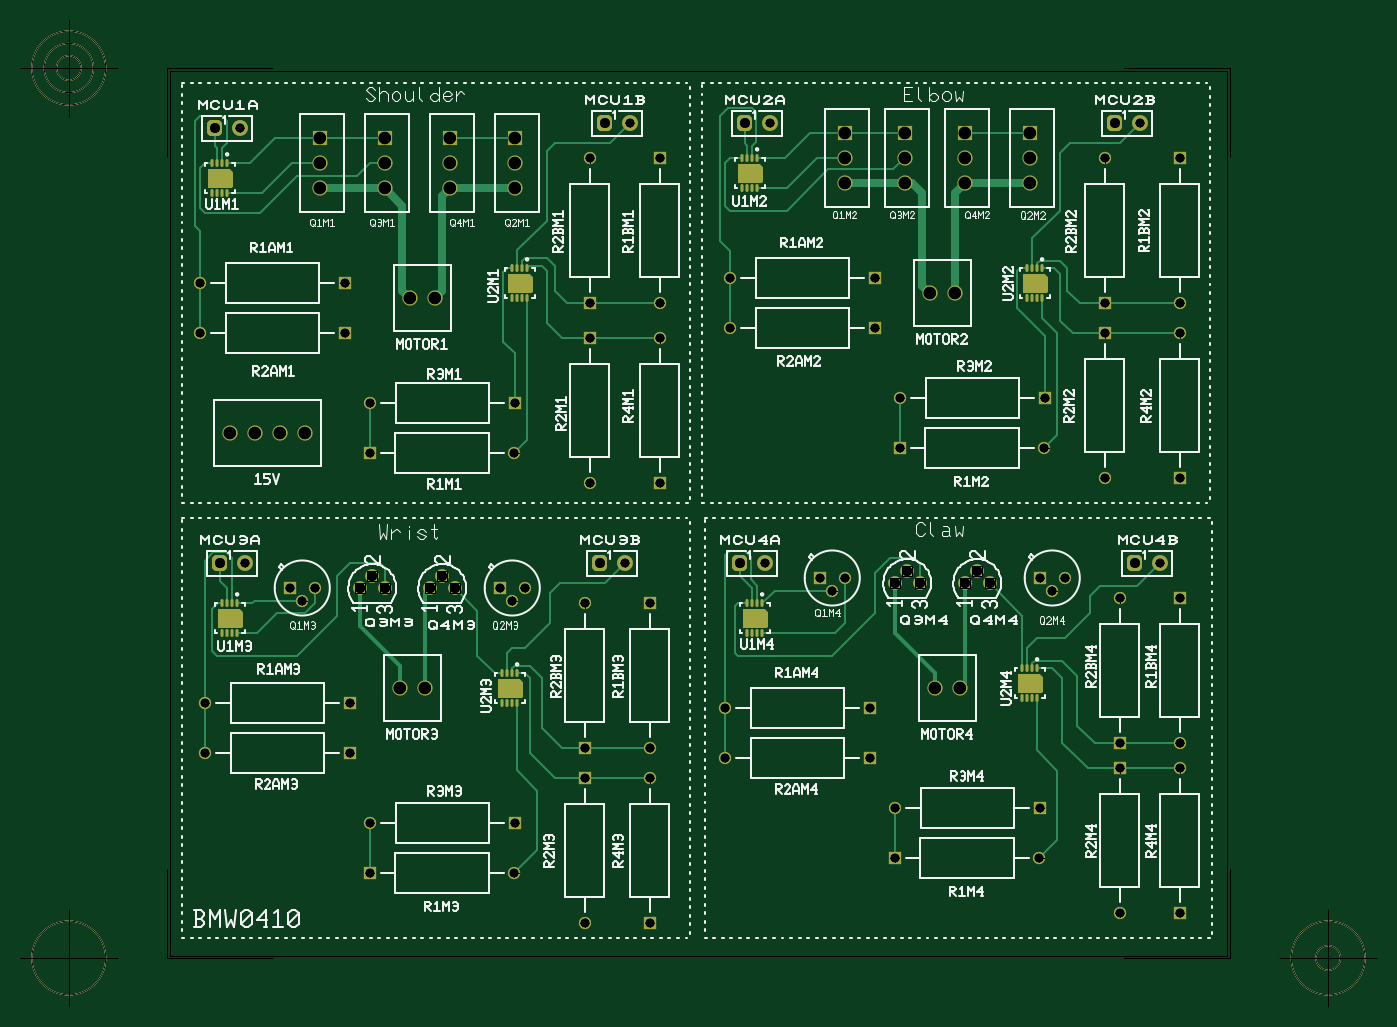
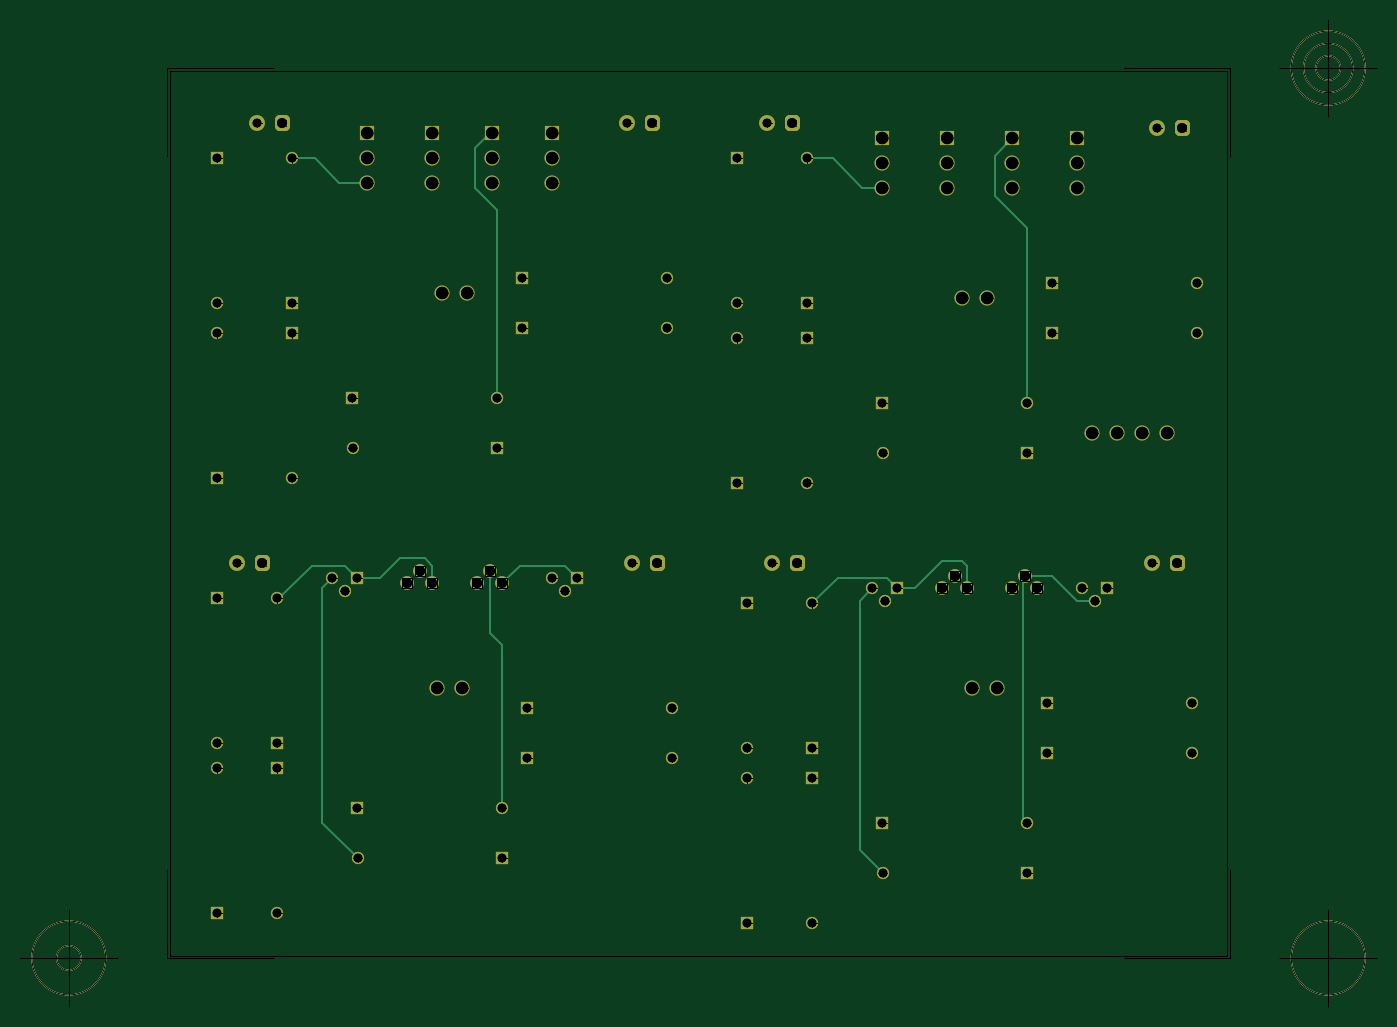
Circuit board: 10 layer files. Board 137.9 x 100.4 mm.
- outline: Design1 - Board Outline.gbr (1153 bytes)
- bottom_copper: Design1 - Copper Bottom.gbr (5801 bytes)
- drill: Design1 - Copper Top-Copper Bottom.drl (1464 bytes)
- top_copper: Design1 - Copper Top.gbr (15758 bytes)
- drill: Design1 - Drill Symbols-Copper Top-Copper Bottom.gbr (1223051 bytes)
- drill: Design1 - Drill-Copper Top-Copper Bottom.gbr (2681 bytes)
- bottom_silk: Design1 - Silkscreen Bottom.gbr (1043 bytes)
- top_silk: Design1 - Silkscreen Top.gbr (92211 bytes)
- bottom_mask: Design1 - Solder Mask Bottom.gbr (4411 bytes)
- top_mask: Design1 - Solder Mask Top.gbr (8218 bytes)

=== outline: Design1 - Board Outline.gbr ===
G04 Generated by Ultiboard 14.2 *
%FSLAX33Y33*%
%MOMM*%

%ADD10C,0.001*%
%ADD11C,0.001*%
%ADD12C,0.127*%


G04 ColorRGB 00FFFF for the following layer *
%LNBoard Outline*%
%LPD*%
G54D10*
G54D11*
X-23368Y28194D02*
X84074Y28194D01*
X84074Y118110D01*
X-23368Y118110D01*
X-23368Y28194D01*
G54D12*
X-23622Y27940D02*
X-23622Y36982D01*
X-23622Y27940D02*
X-12827Y27940D01*
X84328Y27940D02*
X73533Y27940D01*
X84328Y27940D02*
X84328Y36982D01*
X84328Y118364D02*
X84328Y109322D01*
X84328Y118364D02*
X73533Y118364D01*
X-23622Y118364D02*
X-12827Y118364D01*
X-23622Y118364D02*
X-23622Y109322D01*
X-28622Y27940D02*
X-38622Y27940D01*
X-33622Y22940D02*
X-33622Y32940D01*
X-37372Y27940D02*
G75*
D01*
G02X-37372Y27940I3750J0*
G01*
X89328Y27940D02*
X99328Y27940D01*
X94328Y22940D02*
X94328Y32940D01*
X90578Y27940D02*
G75*
D01*
G02X90578Y27940I3750J0*
G01*
X93078Y27940D02*
G75*
D01*
G02X93078Y27940I1250J0*
G01*
X-28622Y118364D02*
X-38622Y118364D01*
X-33622Y113364D02*
X-33622Y123364D01*
X-37372Y118364D02*
G75*
D01*
G02X-37372Y118364I3750J0*
G01*
X-36122Y118364D02*
G75*
D01*
G02X-36122Y118364I2500J0*
G01*
X-34872Y118364D02*
G75*
D01*
G02X-34872Y118364I1250J0*
G01*

M02*

=== bottom_copper: Design1 - Copper Bottom.gbr ===
G04 Generated by Ultiboard 14.2 *
%FSLAX33Y33*%
%MOMM*%

%ADD10C,0.001*%
%ADD11C,0.203*%
%ADD12C,0.127*%
%ADD13C,1.609*%
%ADD14R,0.529X0.529*%
%ADD15C,0.995*%
%ADD16C,1.537*%
%ADD17C,1.245*%
%ADD18R,1.245X1.245*%
%ADD19R,1.537X1.537*%
%ADD20C,1.397*%


G04 ColorRGB 0000FF for the following layer *
%LNCopper Bottom*%
%LPD*%
G54D10*
G54D11*
X13716Y106172D02*
X16732Y109188D01*
X19304Y109188D01*
X11684Y106172D02*
X13716Y106172D01*
X66834Y106680D02*
X69342Y109188D01*
X64008Y106680D02*
X66834Y106680D01*
X69342Y109188D02*
X71628Y109188D01*
X10160Y65532D02*
X11176Y66548D01*
X16224Y66548D01*
X18796Y63976D01*
X3048Y65532D02*
X3048Y67818D01*
X3556Y68326D01*
X5588Y68326D02*
X8382Y65532D01*
X3556Y68326D02*
X5588Y68326D01*
X8382Y65532D02*
X10160Y65532D01*
X65024Y66548D02*
X66294Y67818D01*
X69596Y67818D01*
X72930Y64484D01*
X73152Y64484D01*
X62738Y66548D02*
X65024Y66548D01*
X57404Y66040D02*
X57404Y67818D01*
X58166Y68580D02*
X60706Y68580D01*
X62738Y66548D01*
X57404Y67818D02*
X58166Y68580D01*
X68580Y41688D02*
X68580Y65532D01*
X68580Y41688D02*
X64992Y38100D01*
X67564Y66548D02*
X68580Y65532D01*
X12700Y65532D02*
X13970Y64262D01*
X13970Y38894D01*
X11652Y36576D01*
X-9906Y64262D02*
X-8128Y64262D01*
X-5588Y66802D01*
X-2794Y66802D01*
X-2635Y42037D02*
X-2635Y66643D01*
X-2635Y42037D02*
X-3016Y41656D01*
X-2635Y66643D02*
X-2794Y66802D01*
X50324Y43180D02*
X50324Y59722D01*
X51562Y60960D01*
X51562Y67310D01*
X42672Y66548D02*
X43942Y67818D01*
X48514Y67818D01*
X50292Y66040D01*
X-3016Y84328D02*
X-3016Y102140D01*
X254Y105410D01*
X254Y109474D01*
X-1524Y111252D01*
X50832Y84836D02*
X50832Y103918D01*
X51562Y111760D02*
X51308Y111760D01*
X53086Y106172D02*
X53086Y110236D01*
X51562Y111760D01*
X50832Y103918D02*
X53086Y106172D01*
G54D12*
X-23622Y27940D02*
X-23622Y36982D01*
X-23622Y27940D02*
X-12827Y27940D01*
X84328Y27940D02*
X73533Y27940D01*
X84328Y27940D02*
X84328Y36982D01*
X84328Y118364D02*
X84328Y109322D01*
X84328Y118364D02*
X73533Y118364D01*
X-23622Y118364D02*
X-12827Y118364D01*
X-23622Y118364D02*
X-23622Y109322D01*
X-28622Y27940D02*
X-38622Y27940D01*
X-33622Y22940D02*
X-33622Y32940D01*
X-37372Y27940D02*
G75*
D01*
G02X-37372Y27940I3750J0*
G01*
X89328Y27940D02*
X99328Y27940D01*
X94328Y22940D02*
X94328Y32940D01*
X90578Y27940D02*
G75*
D01*
G02X90578Y27940I3750J0*
G01*
X93078Y27940D02*
G75*
D01*
G02X93078Y27940I1250J0*
G01*
X-28622Y118364D02*
X-38622Y118364D01*
X-33622Y113364D02*
X-33622Y123364D01*
X-37372Y118364D02*
G75*
D01*
G02X-37372Y118364I3750J0*
G01*
X-36122Y118364D02*
G75*
D01*
G02X-36122Y118364I2500J0*
G01*
X-34872Y118364D02*
G75*
D01*
G02X-34872Y118364I1250J0*
G01*
G54D13*
X-16256Y112268D03*
X23368Y112776D03*
X37592Y112776D03*
X75184Y112776D03*
X-15748Y68072D03*
X22860Y68072D03*
X37084Y68072D03*
X77216Y68072D03*
G54D14*
X-18796Y112268D03*
X20828Y112776D03*
X35052Y112776D03*
X72644Y112776D03*
X-18288Y68072D03*
X20320Y68072D03*
X34544Y68072D03*
X74676Y68072D03*
G54D15*
X-19060Y112004D02*
X-18532Y112004D01*
X-18532Y112532D01*
X-19060Y112532D01*
X-19060Y112004D01*D02*
X20564Y112512D02*
X21092Y112512D01*
X21092Y113040D01*
X20564Y113040D01*
X20564Y112512D01*D02*
X34788Y112512D02*
X35316Y112512D01*
X35316Y113040D01*
X34788Y113040D01*
X34788Y112512D01*D02*
X72380Y112512D02*
X72908Y112512D01*
X72908Y113040D01*
X72380Y113040D01*
X72380Y112512D01*D02*
X-18552Y67808D02*
X-18024Y67808D01*
X-18024Y68336D01*
X-18552Y68336D01*
X-18552Y67808D01*D02*
X20056Y67808D02*
X20584Y67808D01*
X20584Y68336D01*
X20056Y68336D01*
X20056Y67808D01*D02*
X34280Y67808D02*
X34808Y67808D01*
X34808Y68336D01*
X34280Y68336D01*
X34280Y67808D01*D02*
X74412Y67808D02*
X74940Y67808D01*
X74940Y68336D01*
X74412Y68336D01*
X74412Y67808D01*D02*
G54D16*
X-12192Y81280D03*
X-14732Y81280D03*
X-17272Y81280D03*
X-9652Y81280D03*
X1016Y94996D03*
X3556Y94996D03*
X53848Y95504D03*
X56388Y95504D03*
X64008Y106680D03*
X64008Y109220D03*
X2540Y55372D03*
X0Y55372D03*
X56896Y55372D03*
X54356Y55372D03*
X57404Y109220D03*
X57404Y106680D03*
X51308Y109220D03*
X51308Y106680D03*
X45212Y106680D03*
X45212Y109220D03*
X5080Y108712D03*
X5080Y106172D03*
X11684Y106172D03*
X11684Y108712D03*
X-1524Y108712D03*
X-1524Y106172D03*
X-8128Y106172D03*
X-8128Y108712D03*
G54D17*
X11652Y79248D03*
X-3016Y84328D03*
X-20288Y91440D03*
X-20288Y96520D03*
X19304Y76232D03*
X26416Y90900D03*
X19304Y109188D03*
X26416Y94520D03*
X33560Y91948D03*
X33560Y97028D03*
X65500Y79756D03*
X50832Y84836D03*
X71628Y76708D03*
X79248Y91408D03*
X71628Y109188D03*
X79248Y94520D03*
X11652Y36576D03*
X18796Y31528D03*
X25400Y46196D03*
X-3016Y41656D03*
X-19780Y48768D03*
X18796Y63976D03*
X25400Y49308D03*
X-19780Y53848D03*
X73152Y32512D03*
X79248Y47212D03*
X64992Y38100D03*
X50324Y43180D03*
X33052Y48260D03*
X73152Y64484D03*
X79248Y49816D03*
X33052Y53340D03*
X66294Y65278D03*
X67564Y66548D03*
X-9906Y64262D03*
X-8636Y65532D03*
X11430Y64262D03*
X12700Y65532D03*
X43942Y65278D03*
X45212Y66548D03*
G54D18*
X-3048Y79248D03*
X11684Y84328D03*
X-5588Y91440D03*
X-5588Y96520D03*
X19304Y90932D03*
X26416Y76200D03*
X19304Y94488D03*
X26416Y109220D03*
X48260Y91948D03*
X48260Y97028D03*
X50800Y79756D03*
X65532Y84836D03*
X71628Y91408D03*
X79248Y76708D03*
X71628Y94488D03*
X79248Y109220D03*
X-3048Y36576D03*
X18796Y46228D03*
X25400Y31496D03*
X11684Y41656D03*
X-5080Y48768D03*
X18796Y49276D03*
X25400Y64008D03*
X-5080Y53848D03*
X73152Y47212D03*
X79248Y32512D03*
X50292Y38100D03*
X65024Y43180D03*
X47752Y48260D03*
X73152Y49784D03*
X79248Y64516D03*
X47752Y53340D03*
X65024Y66548D03*
X-11176Y65532D03*
X10160Y65532D03*
X42672Y66548D03*
G54D19*
X64008Y111760D03*
X57404Y111760D03*
X51308Y111760D03*
X45212Y111760D03*
X5080Y111252D03*
X11684Y111252D03*
X-1524Y111252D03*
X-8128Y111252D03*
G54D20*
X-4064Y65532D03*
X-2794Y66802D03*
X-1524Y65532D03*
X3048Y65532D03*
X4318Y66802D03*
X5588Y65532D03*
X50292Y66040D03*
X51562Y67310D03*
X52832Y66040D03*
X57404Y66040D03*
X58674Y67310D03*
X59944Y66040D03*

M02*

=== drill: Design1 - Copper Top-Copper Bottom.drl ===
M48
INCH,TZ
VER,1
FMAT,2
DETECT,ON
ATC,ON
T1C0.0350
T2C0.0392
T3C0.0465
T4C0.0400
%
T1
X-6400Y44200
X4587Y31200
X-1200
X-1187Y33200
X4600
X-7987Y36000
X-2200
X-7987Y38000
X-2200
X7600Y30013
Y35800
X10400Y35787
Y30000
X7600Y42987
Y37200
X10400Y37213
Y43000
X9200Y44400
X13213Y36200
X19000
X13213Y38200
X19000
X14800Y44400
X25787Y31400
X20000
X20013Y33400
X25800
X28200Y30200
Y35987
X31200
Y30200
X28200Y42987
Y37200
X31200Y37213
Y43000
X29600Y44400
X4587Y14400
X-1200
X7400Y12413
Y18200
X10000Y18187
Y12400
X-1187Y16400
X4600
X-7787Y19200
X-2000
X7400Y25187
Y19400
X10000Y19413
Y25200
X-7787Y21200
X-2000
X-6200Y26800
X9000
X28800Y12800
Y18587
X31200
Y12800
X25587Y15000
X19800
X19813Y17000
X25600
X13013Y19000
X18800
X28800Y25387
Y19600
X31200Y19613
Y25400
X13013Y21000
X18800
X26100Y25700
X26600Y26200
X25600
X14600Y26800
X30400
X-3900Y25300
X-3400Y25800
X-4400
X4500Y25300
X5000Y25800
X4000
X17300Y25700
X17800Y26200
X16800
T2
X-7400Y44200
X8200Y44400
X13800
X28600
X-7200Y26800
X8000
X13600
X29400
T3
X-4800Y32000
X-5800
X-6800
X-3800
X400Y37400
X1400
X21200Y37600
X22200
X25200Y42000
Y43000
Y44000
X1000Y21800
X0
X22400
X21400
X22600Y43000
Y42000
Y44000
X20200Y43000
Y42000
Y44000
X17800Y42000
Y43000
Y44000
X2000Y42800
Y41800
Y43800
X4600Y41800
Y42800
Y43800
X-600Y42800
Y41800
Y43800
X-3200Y41800
Y42800
Y43800
T4
X-1600Y25800
X-1100Y26300
X-600Y25800
X1200
X1700Y26300
X2200Y25800
X19800Y26000
X20300Y26500
X20800Y26000
X22600
X23100Y26500
X23600Y26000
M30

=== top_copper: Design1 - Copper Top.gbr (15758 bytes, source omitted) ===
=== drill: Design1 - Drill Symbols-Copper Top-Copper Bottom.gbr (1223051 bytes, source omitted) ===
=== drill: Design1 - Drill-Copper Top-Copper Bottom.gbr ===
G04 Generated by Ultiboard 14.2 *
%FSLAX33Y33*%
%MOMM*%

%ADD10C,0.001*%
%ADD11C,0.889*%
%ADD12C,0.995*%
%ADD13C,1.181*%
%ADD14C,1.016*%


G04 ColorRGB 000000 for the following layer *
%LNDrill-Copper Top-Copper Bottom*%
%LPD*%
G54D11*
X-16256Y112268D03*
X11652Y79248D03*
X-3048Y79248D03*
X-3016Y84328D03*
X11684Y84328D03*
X-20288Y91440D03*
X-5588Y91440D03*
X-20288Y96520D03*
X-5588Y96520D03*
X19304Y76232D03*
X19304Y90932D03*
X26416Y90900D03*
X26416Y76200D03*
X19304Y109188D03*
X19304Y94488D03*
X26416Y94520D03*
X26416Y109220D03*
X23368Y112776D03*
X33560Y91948D03*
X48260Y91948D03*
X33560Y97028D03*
X48260Y97028D03*
X37592Y112776D03*
X65500Y79756D03*
X50800Y79756D03*
X50832Y84836D03*
X65532Y84836D03*
X71628Y76708D03*
X71628Y91408D03*
X79248Y91408D03*
X79248Y76708D03*
X71628Y109188D03*
X71628Y94488D03*
X79248Y94520D03*
X79248Y109220D03*
X75184Y112776D03*
X11652Y36576D03*
X-3048Y36576D03*
X18796Y31528D03*
X18796Y46228D03*
X25400Y46196D03*
X25400Y31496D03*
X-3016Y41656D03*
X11684Y41656D03*
X-19780Y48768D03*
X-5080Y48768D03*
X18796Y63976D03*
X18796Y49276D03*
X25400Y49308D03*
X25400Y64008D03*
X-19780Y53848D03*
X-5080Y53848D03*
X-15748Y68072D03*
X22860Y68072D03*
X73152Y32512D03*
X73152Y47212D03*
X79248Y47212D03*
X79248Y32512D03*
X64992Y38100D03*
X50292Y38100D03*
X50324Y43180D03*
X65024Y43180D03*
X33052Y48260D03*
X47752Y48260D03*
X73152Y64484D03*
X73152Y49784D03*
X79248Y49816D03*
X79248Y64516D03*
X33052Y53340D03*
X47752Y53340D03*
X66294Y65278D03*
X67564Y66548D03*
X65024Y66548D03*
X37084Y68072D03*
X77216Y68072D03*
X-9906Y64262D03*
X-8636Y65532D03*
X-11176Y65532D03*
X11430Y64262D03*
X12700Y65532D03*
X10160Y65532D03*
X43942Y65278D03*
X45212Y66548D03*
X42672Y66548D03*
G54D12*
X-18796Y112268D03*
X20828Y112776D03*
X35052Y112776D03*
X72644Y112776D03*
X-18288Y68072D03*
X20320Y68072D03*
X34544Y68072D03*
X74676Y68072D03*
G54D13*
X-12192Y81280D03*
X-14732Y81280D03*
X-17272Y81280D03*
X-9652Y81280D03*
X1016Y94996D03*
X3556Y94996D03*
X53848Y95504D03*
X56388Y95504D03*
X64008Y106680D03*
X64008Y109220D03*
X64008Y111760D03*
X2540Y55372D03*
X0Y55372D03*
X56896Y55372D03*
X54356Y55372D03*
X57404Y109220D03*
X57404Y106680D03*
X57404Y111760D03*
X51308Y109220D03*
X51308Y106680D03*
X51308Y111760D03*
X45212Y106680D03*
X45212Y109220D03*
X45212Y111760D03*
X5080Y108712D03*
X5080Y106172D03*
X5080Y111252D03*
X11684Y106172D03*
X11684Y108712D03*
X11684Y111252D03*
X-1524Y108712D03*
X-1524Y106172D03*
X-1524Y111252D03*
X-8128Y106172D03*
X-8128Y108712D03*
X-8128Y111252D03*
G54D14*
X-4064Y65532D03*
X-2794Y66802D03*
X-1524Y65532D03*
X3048Y65532D03*
X4318Y66802D03*
X5588Y65532D03*
X50292Y66040D03*
X51562Y67310D03*
X52832Y66040D03*
X57404Y66040D03*
X58674Y67310D03*
X59944Y66040D03*

M02*

=== bottom_silk: Design1 - Silkscreen Bottom.gbr ===
G04 Generated by Ultiboard 14.2 *
%FSLAX33Y33*%
%MOMM*%

%ADD10C,0.001*%
%ADD11C,0.127*%


G04 ColorRGB FF14FF for the following layer *
%LNSilkscreen Bottom*%
%LPD*%
G54D10*
G54D11*
X-23622Y27940D02*
X-23622Y36982D01*
X-23622Y27940D02*
X-12827Y27940D01*
X84328Y27940D02*
X73533Y27940D01*
X84328Y27940D02*
X84328Y36982D01*
X84328Y118364D02*
X84328Y109322D01*
X84328Y118364D02*
X73533Y118364D01*
X-23622Y118364D02*
X-12827Y118364D01*
X-23622Y118364D02*
X-23622Y109322D01*
X-28622Y27940D02*
X-38622Y27940D01*
X-33622Y22940D02*
X-33622Y32940D01*
X-37372Y27940D02*
G75*
D01*
G02X-37372Y27940I3750J0*
G01*
X89328Y27940D02*
X99328Y27940D01*
X94328Y22940D02*
X94328Y32940D01*
X90578Y27940D02*
G75*
D01*
G02X90578Y27940I3750J0*
G01*
X93078Y27940D02*
G75*
D01*
G02X93078Y27940I1250J0*
G01*
X-28622Y118364D02*
X-38622Y118364D01*
X-33622Y113364D02*
X-33622Y123364D01*
X-37372Y118364D02*
G75*
D01*
G02X-37372Y118364I3750J0*
G01*
X-36122Y118364D02*
G75*
D01*
G02X-36122Y118364I2500J0*
G01*
X-34872Y118364D02*
G75*
D01*
G02X-34872Y118364I1250J0*
G01*

M02*

=== top_silk: Design1 - Silkscreen Top.gbr (92211 bytes, source omitted) ===
=== bottom_mask: Design1 - Solder Mask Bottom.gbr ===
G04 Generated by Ultiboard 14.2 *
%FSLAX33Y33*%
%MOMM*%

%ADD10C,0.001*%
%ADD11C,0.127*%
%ADD12C,1.609*%
%ADD13R,0.529X0.529*%
%ADD14C,0.995*%
%ADD15C,1.537*%
%ADD16C,1.245*%
%ADD17R,1.245X1.245*%
%ADD18R,1.537X1.537*%
%ADD19C,1.397*%


G04 ColorRGB 9900CC for the following layer *
%LNSolder Mask Bottom*%
%LPD*%
G54D10*
G54D11*
X-23622Y27940D02*
X-23622Y36982D01*
X-23622Y27940D02*
X-12827Y27940D01*
X84328Y27940D02*
X73533Y27940D01*
X84328Y27940D02*
X84328Y36982D01*
X84328Y118364D02*
X84328Y109322D01*
X84328Y118364D02*
X73533Y118364D01*
X-23622Y118364D02*
X-12827Y118364D01*
X-23622Y118364D02*
X-23622Y109322D01*
X-28622Y27940D02*
X-38622Y27940D01*
X-33622Y22940D02*
X-33622Y32940D01*
X-37372Y27940D02*
G75*
D01*
G02X-37372Y27940I3750J0*
G01*
X89328Y27940D02*
X99328Y27940D01*
X94328Y22940D02*
X94328Y32940D01*
X90578Y27940D02*
G75*
D01*
G02X90578Y27940I3750J0*
G01*
X93078Y27940D02*
G75*
D01*
G02X93078Y27940I1250J0*
G01*
X-28622Y118364D02*
X-38622Y118364D01*
X-33622Y113364D02*
X-33622Y123364D01*
X-37372Y118364D02*
G75*
D01*
G02X-37372Y118364I3750J0*
G01*
X-36122Y118364D02*
G75*
D01*
G02X-36122Y118364I2500J0*
G01*
X-34872Y118364D02*
G75*
D01*
G02X-34872Y118364I1250J0*
G01*
G54D12*
X-16256Y112268D03*
X23368Y112776D03*
X37592Y112776D03*
X75184Y112776D03*
X-15748Y68072D03*
X22860Y68072D03*
X37084Y68072D03*
X77216Y68072D03*
G54D13*
X-18796Y112268D03*
X20828Y112776D03*
X35052Y112776D03*
X72644Y112776D03*
X-18288Y68072D03*
X20320Y68072D03*
X34544Y68072D03*
X74676Y68072D03*
G54D14*
X-19060Y112004D02*
X-18532Y112004D01*
X-18532Y112532D01*
X-19060Y112532D01*
X-19060Y112004D01*D02*
X20564Y112512D02*
X21092Y112512D01*
X21092Y113040D01*
X20564Y113040D01*
X20564Y112512D01*D02*
X34788Y112512D02*
X35316Y112512D01*
X35316Y113040D01*
X34788Y113040D01*
X34788Y112512D01*D02*
X72380Y112512D02*
X72908Y112512D01*
X72908Y113040D01*
X72380Y113040D01*
X72380Y112512D01*D02*
X-18552Y67808D02*
X-18024Y67808D01*
X-18024Y68336D01*
X-18552Y68336D01*
X-18552Y67808D01*D02*
X20056Y67808D02*
X20584Y67808D01*
X20584Y68336D01*
X20056Y68336D01*
X20056Y67808D01*D02*
X34280Y67808D02*
X34808Y67808D01*
X34808Y68336D01*
X34280Y68336D01*
X34280Y67808D01*D02*
X74412Y67808D02*
X74940Y67808D01*
X74940Y68336D01*
X74412Y68336D01*
X74412Y67808D01*D02*
G54D15*
X-12192Y81280D03*
X-14732Y81280D03*
X-17272Y81280D03*
X-9652Y81280D03*
X1016Y94996D03*
X3556Y94996D03*
X53848Y95504D03*
X56388Y95504D03*
X64008Y106680D03*
X64008Y109220D03*
X2540Y55372D03*
X0Y55372D03*
X56896Y55372D03*
X54356Y55372D03*
X57404Y109220D03*
X57404Y106680D03*
X51308Y109220D03*
X51308Y106680D03*
X45212Y106680D03*
X45212Y109220D03*
X5080Y108712D03*
X5080Y106172D03*
X11684Y106172D03*
X11684Y108712D03*
X-1524Y108712D03*
X-1524Y106172D03*
X-8128Y106172D03*
X-8128Y108712D03*
G54D16*
X11652Y79248D03*
X-3016Y84328D03*
X-20288Y91440D03*
X-20288Y96520D03*
X19304Y76232D03*
X26416Y90900D03*
X19304Y109188D03*
X26416Y94520D03*
X33560Y91948D03*
X33560Y97028D03*
X65500Y79756D03*
X50832Y84836D03*
X71628Y76708D03*
X79248Y91408D03*
X71628Y109188D03*
X79248Y94520D03*
X11652Y36576D03*
X18796Y31528D03*
X25400Y46196D03*
X-3016Y41656D03*
X-19780Y48768D03*
X18796Y63976D03*
X25400Y49308D03*
X-19780Y53848D03*
X73152Y32512D03*
X79248Y47212D03*
X64992Y38100D03*
X50324Y43180D03*
X33052Y48260D03*
X73152Y64484D03*
X79248Y49816D03*
X33052Y53340D03*
X66294Y65278D03*
X67564Y66548D03*
X-9906Y64262D03*
X-8636Y65532D03*
X11430Y64262D03*
X12700Y65532D03*
X43942Y65278D03*
X45212Y66548D03*
G54D17*
X-3048Y79248D03*
X11684Y84328D03*
X-5588Y91440D03*
X-5588Y96520D03*
X19304Y90932D03*
X26416Y76200D03*
X19304Y94488D03*
X26416Y109220D03*
X48260Y91948D03*
X48260Y97028D03*
X50800Y79756D03*
X65532Y84836D03*
X71628Y91408D03*
X79248Y76708D03*
X71628Y94488D03*
X79248Y109220D03*
X-3048Y36576D03*
X18796Y46228D03*
X25400Y31496D03*
X11684Y41656D03*
X-5080Y48768D03*
X18796Y49276D03*
X25400Y64008D03*
X-5080Y53848D03*
X73152Y47212D03*
X79248Y32512D03*
X50292Y38100D03*
X65024Y43180D03*
X47752Y48260D03*
X73152Y49784D03*
X79248Y64516D03*
X47752Y53340D03*
X65024Y66548D03*
X-11176Y65532D03*
X10160Y65532D03*
X42672Y66548D03*
G54D18*
X64008Y111760D03*
X57404Y111760D03*
X51308Y111760D03*
X45212Y111760D03*
X5080Y111252D03*
X11684Y111252D03*
X-1524Y111252D03*
X-8128Y111252D03*
G54D19*
X-4064Y65532D03*
X-2794Y66802D03*
X-1524Y65532D03*
X3048Y65532D03*
X4318Y66802D03*
X5588Y65532D03*
X50292Y66040D03*
X51562Y67310D03*
X52832Y66040D03*
X57404Y66040D03*
X58674Y67310D03*
X59944Y66040D03*

M02*

=== top_mask: Design1 - Solder Mask Top.gbr (8218 bytes, source omitted) ===
